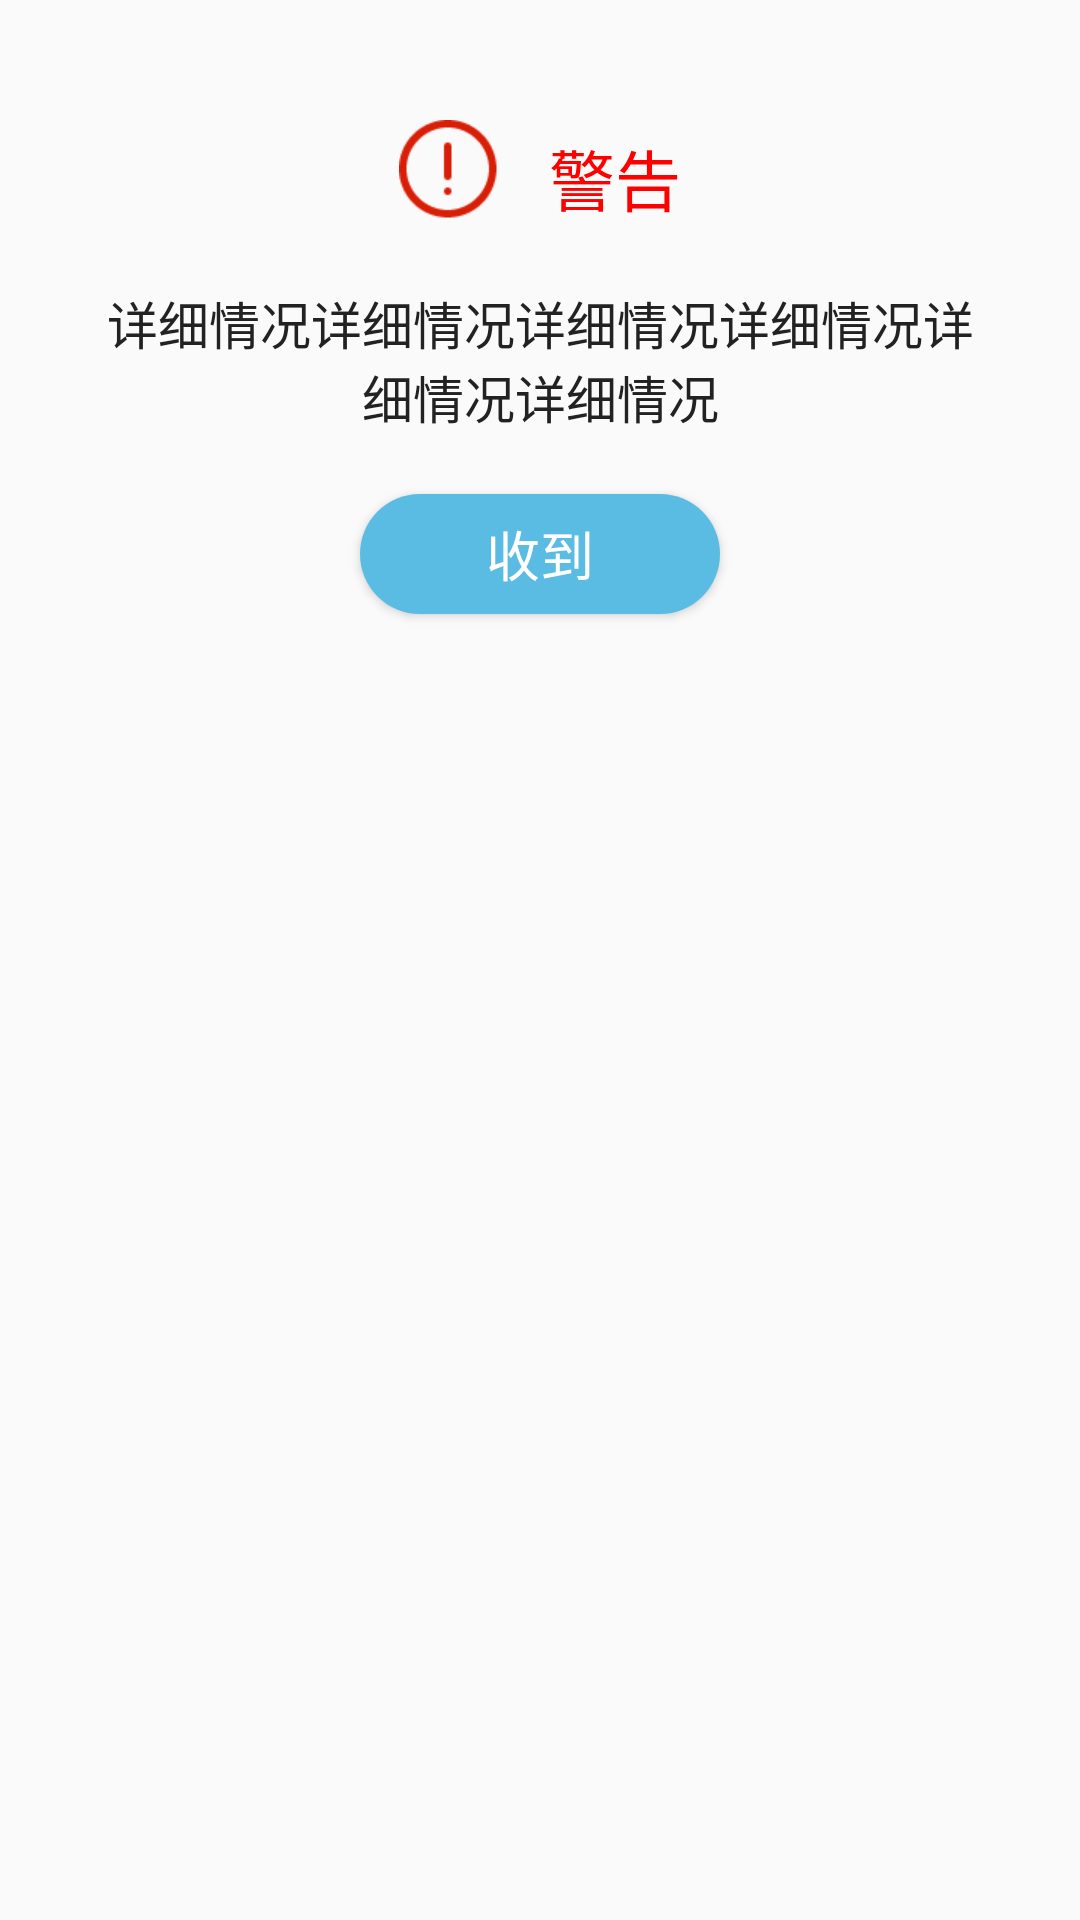

Reconstruct the res/layout file that produces this screen, plus the resources it refers to.
<!-- AndroidManifest.xml: application theme AppTheme -->
<!-- res/layout/job_scheduling_dialog.xml -->
<?xml version="1.0" encoding="utf-8"?>
<RelativeLayout xmlns:android="http://schemas.android.com/apk/res/android"
    android:layout_width="match_parent"
    android:layout_height="wrap_content"
    android:orientation="vertical"
    android:padding="20dp">

    <LinearLayout
        android:id="@+id/job_scheduling_dialog_box"
        android:layout_width="wrap_content"
        android:layout_height="wrap_content"
        android:layout_centerHorizontal="true"
        android:layout_marginTop="10dp"
        android:orientation="horizontal"
        android:padding="10dp">

        <ImageView
            android:id="@+id/warning_job_scheduling_dialog"
            android:layout_width="wrap_content"
            android:layout_height="wrap_content"
            android:layout_marginRight="5dp"
            android:src="@drawable/warning_new" />

        <TextView
            android:layout_width="wrap_content"
            android:layout_height="wrap_content"
            android:layout_marginLeft="10dp"
            android:layout_marginTop="3dp"
            android:text="警告"
            android:textColor="#FF0000"
            android:textSize="22sp" />
    </LinearLayout>

    <TextView
        android:id="@+id/title_job_scheduling_dialog"
        android:layout_width="match_parent"
        android:layout_height="wrap_content"
        android:layout_below="@+id/job_scheduling_dialog_box"
        android:layout_marginBottom="10dp"
        android:gravity="center"
        android:textColor="#222"
        android:padding="10dp"
        android:textSize="17sp"
        android:text="详细情况详细情况详细情况详细情况详细情况详细情况" />

    <Button
        android:id="@+id/receive_job_scheduling_dialog_btn"
        android:layout_width="120dp"
        android:layout_height="40dp"
        android:layout_below="@+id/title_job_scheduling_dialog"
        android:layout_centerHorizontal="true"
        android:layout_marginBottom="10dp"
        android:textSize="18sp"
        android:textColor="#FFFFFF"
        android:background="@drawable/login_btn"
        android:text="收到" />

</RelativeLayout>
<!-- resources referenced by this layout -->
<resources>
  <!-- drawable login_btn (drawable) -->
  <?xml version="1.0" encoding="utf-8"?>
  <shape xmlns:android="http://schemas.android.com/apk/res/android"
      android:shape="rectangle">
  
      <solid android:color="#5abce3"/>
      <corners android:radius="20dip"/>
  
  </shape>
  <!-- drawable warning_new: png bitmap (drawable-xhdpi, 1716 bytes) -->
  <style name="AppTheme" parent="Theme.AppCompat.Light.NoActionBar">
          
          <item name="colorPrimary">@color/colorPrimary</item>
          <item name="colorPrimaryDark">@color/colorPrimary</item>
          <item name="colorAccent">@color/colorAccent</item>
      </style>
  <color name="colorPrimary">#3F51B5</color>
  <color name="colorAccent">#FF4081</color>
</resources>
